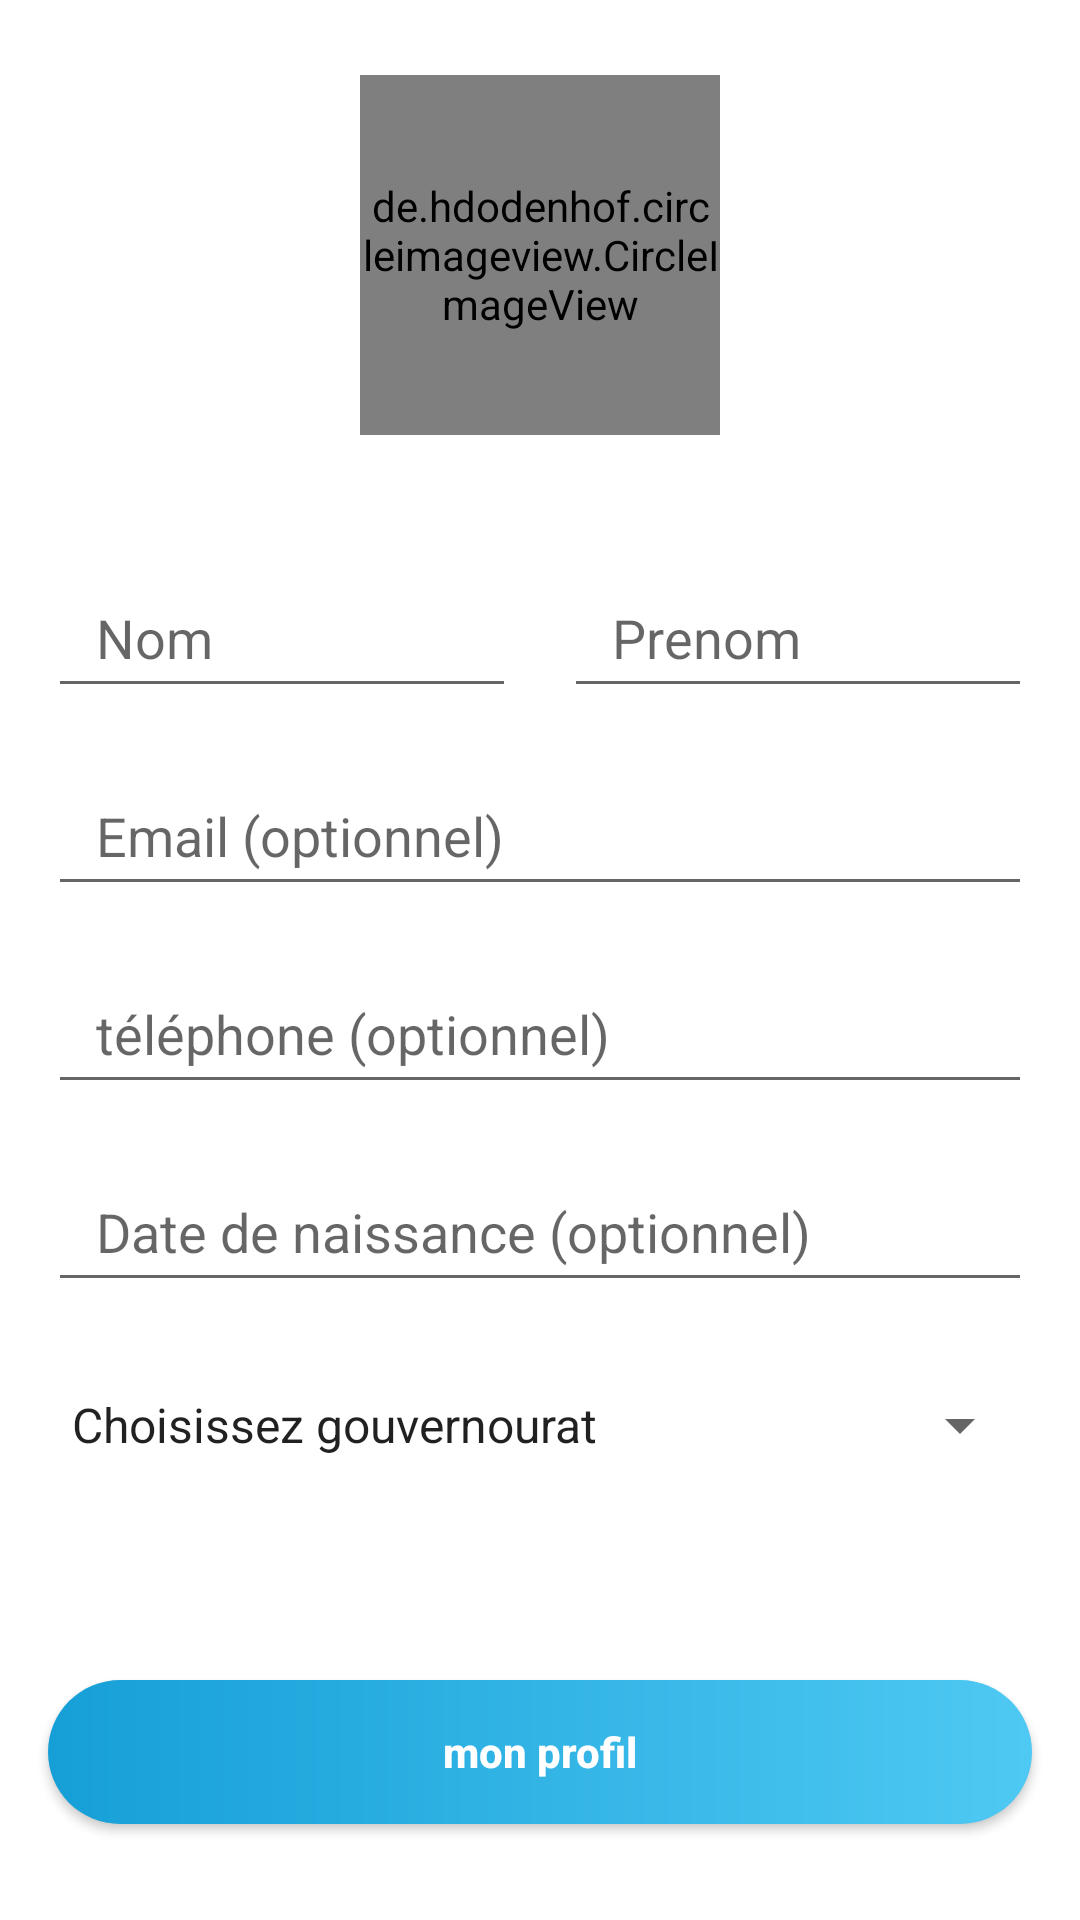

Write the Android layout XML for this screen, with the resource values it uses.
<!-- AndroidManifest.xml: application theme AppTheme -->
<!-- res/layout/complete_compte_activity.xml -->
<?xml version="1.0" encoding="utf-8"?>
<layout>
    <LinearLayout
        xmlns:android="http://schemas.android.com/apk/res/android"
        android:layout_width="match_parent"
        android:orientation="vertical"
        android:background="#FFF"
        android:layout_height="match_parent">

        <de.hdodenhof.circleimageview.CircleImageView
            android:layout_width="120dp"
            android:layout_gravity="center_horizontal"
            android:layout_marginTop="25sp"
            android:src="@drawable/ic_add_a_photo_black_24dp"
            android:id="@+id/photo"
            android:layout_marginBottom="25dp"
            android:scaleType="centerCrop"
            android:layout_height="120dp"/>


        <LinearLayout
            android:layout_width="match_parent"
            android:layout_height="50dp"
            android:layout_marginStart="16dp"
            android:layout_marginTop="16dp"
            android:layout_marginEnd="16dp"
            android:orientation="horizontal">
            <EditText
                android:layout_width="0dp"
                android:layout_weight="1"
                android:id="@+id/name"
                android:inputType="text"
                android:layout_marginEnd="16dp"
                android:hint="@string/nom"
                android:paddingStart="16dp"
                android:layout_height="50dp"/>

            <EditText
                android:layout_width="0dp"
                android:layout_weight="1"
                android:inputType="text"
                android:id="@+id/prenom"
                android:hint="@string/prenom"
                android:paddingStart="16dp"
                android:layout_height="50dp"/>
        </LinearLayout>

        <EditText
            android:layout_width="match_parent"
            android:layout_marginStart="16dp"
            android:layout_marginTop="16dp"
            android:layout_marginEnd="16dp"
            android:inputType="textEmailAddress"
            android:id="@+id/email"
            android:hint="@string/email_optionnel"
            android:paddingStart="16dp"
            android:layout_height="50dp"/>

        <EditText
            android:layout_width="match_parent"
            android:layout_marginStart="16dp"
            android:layout_marginTop="16dp"
            android:layout_marginEnd="16dp"
            android:id="@+id/tele"
            android:inputType="number"
            android:hint="@string/t_l_phone_optionnel"
            android:paddingStart="16dp"
            android:layout_height="50dp"/>

        <EditText
            android:layout_width="match_parent"
            android:layout_marginStart="16dp"
            android:id="@+id/date_birth"
            android:layout_marginTop="16dp"
            android:layout_marginEnd="16dp"
            android:inputType="date"
            android:hint="@string/date_de_naissance_optionnel"
            android:paddingStart="16dp"
            android:layout_height="50dp"/>

        <Spinner
            android:id="@+id/spinner1"
            android:layout_width="match_parent"
            android:layout_margin="16dp"
            android:layout_height="50dp"
            android:entries="@array/tunisie"
            />


        <View
            android:layout_width="wrap_content"
            android:layout_height="0dp"
            android:layout_weight="1"/>

        <Button
            android:textColor="#FFF"
            android:textStyle="bold"
            android:id="@+id/done"
            android:text="@string/mon_profil"
            android:textAllCaps="false"
            android:layout_marginStart="16dp"
            android:layout_marginEnd="16dp"
            android:background="@drawable/back_button_yellow"
            android:layout_marginBottom="32dp"
            android:layout_width="match_parent"
            android:layout_height="wrap_content"
            />


    </LinearLayout>
</layout>
<!-- resources referenced by this layout -->
<resources>
  <string-array name="tunisie">
          <item>Choisissez gouvernourat</item>
          <item>Ariana</item>
          <item>Béja</item>
          <item>Ben Arous</item>
          <item>Bizerte</item>
          <item>Gabès</item>
          <item>Gafsa</item>
          <item>Jendouba</item>
          <item>Kairouan</item>
          <item>Kasserine</item>
          <item>Kébili</item>
          <item>Kef</item>
          <item>Mahdia</item>
          <item>Manouba</item>
          <item>Médnine</item>
          <item>Montastir</item>
          <item>Nabeul</item>
          <item>Sfax</item>
          <item>Sidi bouzid</item>
          <item>Siliana</item>
          <item>Sousse</item>
          <item>Tataouine</item>
          <item>Tozeur</item>
          <item>Tunis</item>
          <item>Zaghouan</item>
      </string-array>
  <!-- drawable back_button_yellow (drawable) -->
  <?xml version="1.0" encoding="utf-8"?>
  <shape xmlns:android="http://schemas.android.com/apk/res/android">
  
      <gradient
          android:startColor="#169FD7"
          android:endColor="#4EC9F3"/>
      <corners android:radius="50in"/>
  
  </shape>
  <!-- drawable ic_add_a_photo_black_24dp (drawable) -->
  <vector android:height="200dp" android:tint="#E1E1E1"
      android:viewportHeight="24.0" android:viewportWidth="24.0"
      android:width="200dp" xmlns:android="http://schemas.android.com/apk/res/android">
      <path android:fillColor="#FF000000" android:pathData="M3,4L3,1h2v3h3v2L5,6v3L3,9L3,6L0,6L0,4h3zM6,10L6,7h3L9,4h7l1.83,2L21,6c1.1,0 2,0.9 2,2v12c0,1.1 -0.9,2 -2,2L5,22c-1.1,0 -2,-0.9 -2,-2L3,10h3zM13,19c2.76,0 5,-2.24 5,-5s-2.24,-5 -5,-5 -5,2.24 -5,5 2.24,5 5,5zM9.8,14c0,1.77 1.43,3.2 3.2,3.2s3.2,-1.43 3.2,-3.2 -1.43,-3.2 -3.2,-3.2 -3.2,1.43 -3.2,3.2z"/>
  </vector>
  <string name="date_de_naissance_optionnel">Date de naissance (optionnel)</string>
  <string name="email_optionnel">Email (optionnel)</string>
  <string name="mon_profil">mon profil</string>
  <string name="nom">Nom</string>
  <string name="prenom">Prenom</string>
  <string name="t_l_phone_optionnel">téléphone (optionnel)</string>
  <style name="AppTheme" parent="Theme.AppCompat.Light.NoActionBar">
          
          <item name="colorPrimary">@color/colorPrimary</item>
          <item name="colorPrimaryDark">@color/colorPrimaryDark</item>
          <item name="colorAccent">@color/colorAccent</item>
      </style>
  <color name="colorPrimary">#FCC000</color>
  <color name="colorPrimaryDark">#FCC000</color>
  <color name="colorAccent">#39CACA</color>
</resources>
